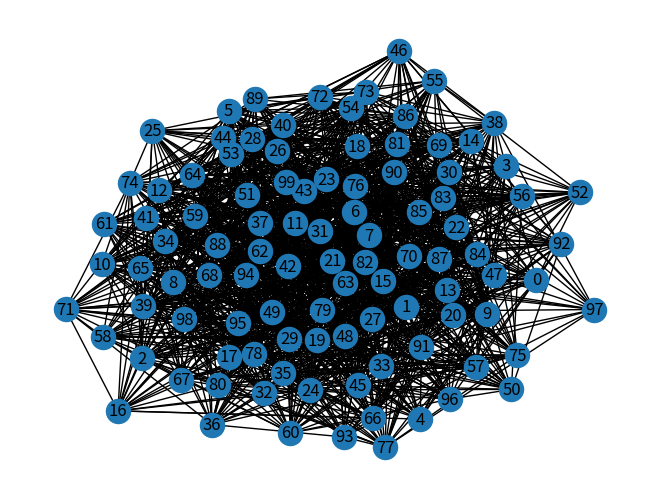
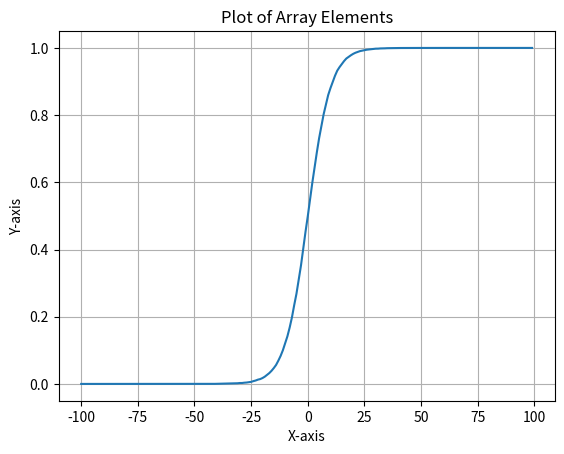

The matplotlib source for these figures, in order:
# -*- coding: utf-8 -*-
"""MK Cut-old

Automatically generated by Colab.

Original file is located at
    https://colab.research.google.com/drive/1PRxdVhDZs6cq_HxSAVx-kTtWKc9ULs9w
"""

import networkx as nx
import random
import matplotlib.pyplot as plt
import numpy as np
import random
import math

G = nx.Graph()
G = nx.erdos_renyi_graph(100, 0.3)
nodes = G.nodes()
edges = G.edges()
nx.draw(G, with_labels=True)
plt.show()

J = nx.to_numpy_array(G)



i = 0
j = 0
size = J.shape
for i in range(size[0]):
  for j in range(size[1]):
    if(J[i][j] == 1):
      J[i][j] = -1

def random():
  return np.random.randint(1,4)

states = []

for i in range(len(nodes)):
  state = random()
  # print(random())
  if(state == 1):
    p = np.array([1,0,0])
    states.append(p)
  elif(state == 2):
    p = np.array([0,1,0])
    states.append(p)
  else:
    p = np.array([0,0,1])
    states.append(p)

optimum_ans = states

def find_energy():
  energy = 0
  for i in range(G.number_of_nodes()):
    for j in range(i):
      energy = energy + J[i][j] * int(2*np.dot(states[i], states[j])-1)
  energy = -1 * (energy)
  return energy

find_energy()

def calc_phi(alpha):
  toRet = 0
  for i in range(G.number_of_nodes()):
    if(i != alpha):
      toRet = toRet + J[alpha][i] * (2*np.dot(states[i], states[alpha])-1)

  return toRet

#calc the distribution of switch
import random
toPlot = []
tryForOne = 100000
beta = 0.1
for i in range(-1*len(nodes), len(nodes)):
  switch = 0
  for j in range(tryForOne):
    rand_theta = (2 * random.random()) - 1
    # print(rand_theta)
    func = math.tanh(i * beta) - rand_theta
    if(func > 0):
      switch = switch + 1
  toPlot.append([i, (switch/tryForOne)])

x_values = [item[0] for item in toPlot]
y_values = [item[1] for item in toPlot]
plt.plot(x_values, y_values)
plt.xlabel('X-axis')
plt.ylabel('Y-axis')
plt.grid(True)
plt.title('Plot of Array Elements')
plt.show()

# New Approach

x1 = 0
x2 = 25
x3 = 50
x4 = 40

def func(phi, beta):
  rand_theta = (2 * random.random()) - 1
  fun = math.tanh(phi * beta) - rand_theta
  return fun

final = []
ph = 85
for i in range(10):
  # print(0.5 * (1 + np.sign(func(ph, 0.5))))
  # print(0.5 * (1 - np.sign(func(ph - x1, 0.5))) * (1 + np.sign(func(ph - x2, 0.5))) * (1 - np.sign(func(ph - x3, 0.5))) * 2)
  # print(0.5 * 3 * (1 - np.sign(func(ph - x2, 0.5))) * (1 - np.sign(func(ph - x3, 0.5))))
  # print(0.5 * 4 * (1 - np.sign(func(ph - x3, 0.5))))
  temp = (
        0.5 * (1 + np.sign(func(ph, 0.5))) +
        0.5 * (1 - np.sign(func(ph - x1, 0.5))) * (1 + np.sign(func(ph + x2, 0.5))) * (1 + np.sign(func(ph + x3, 0.5))) * 2 +
        0.5 * 3 * (1 - np.sign(func(ph - x2, 0.5))) * (1 + np.sign(func(ph + x3, 0.5))) +
        0.5 * 4 * (1 - np.sign(func(ph - x3, 0.5)))
    )
  final.append(temp)

final
